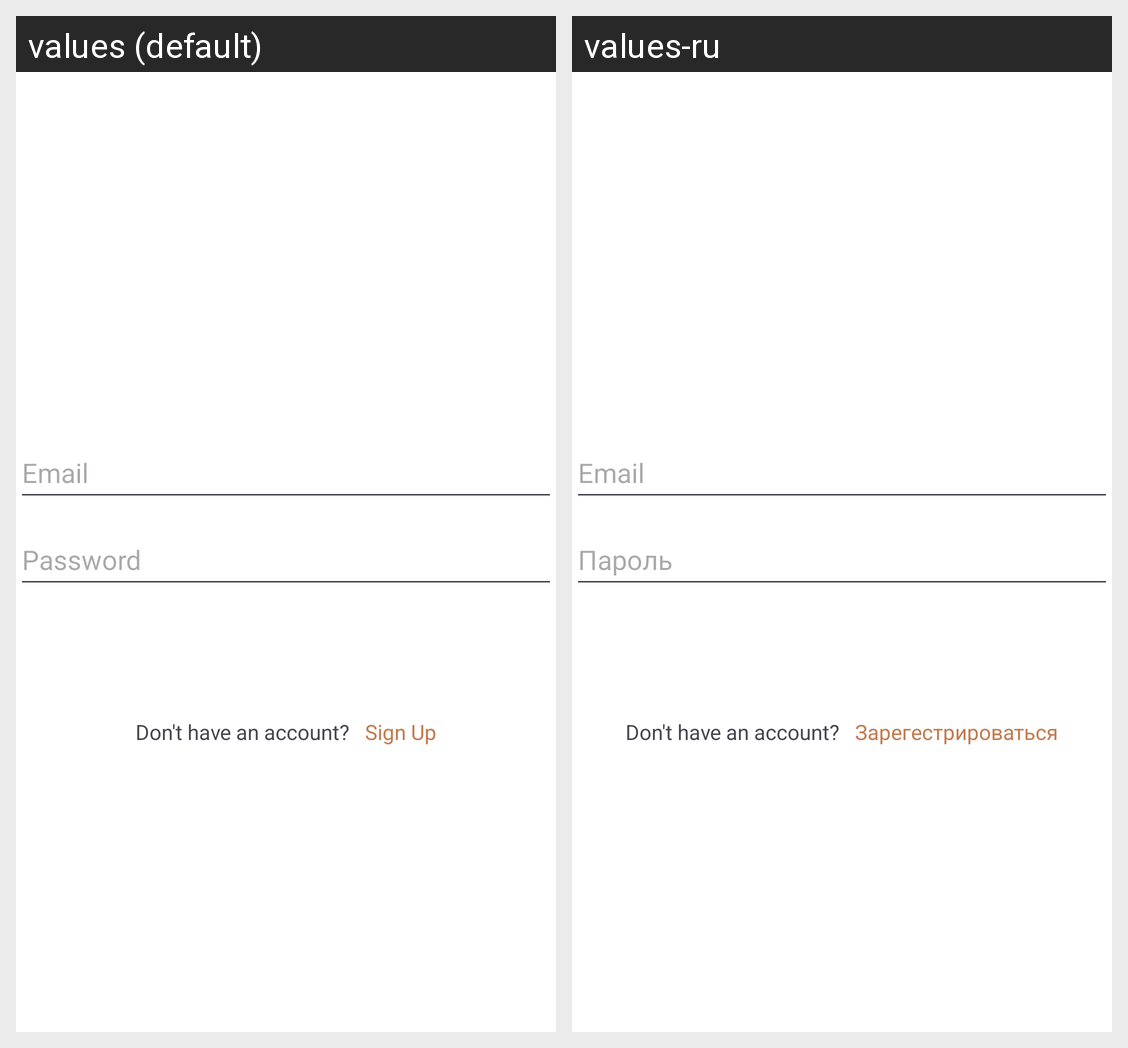

The same Android screen rendered under two of its app's locales, left to right. List the strings drawn on it with the default value and each locale's translation.
Android screen res/layout/activity_sign_in.xml rendered under 2 locales, left to right: values (default), values-ru. Device: Nexus 5 (rendered at 1080×1920; each locale shown at half size, 540×960, under a caption strip naming it); theme Theme.CoffeeHouse.
Strings drawn on this screen, with the default value and each locale's value (text and hints the layout hard-codes, and strings that could not be matched under every locale, appear in the picture but are not listed):

userEmail
  values: Email
  values-ru: Email  [not translated; the default value is used]

userPassword
  values: Password
  values-ru: Пароль

signUp
  values: Sign Up
  values-ru: Зарегестрироваться
